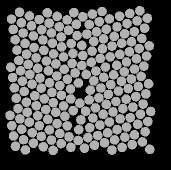

Values plotted in this chart, from the file beside it:
57.809, 134.73, 0
48.31, 83.4, 0
49.29, 141.1, 0
59.41, 144.6, 0
69.3, 149, 0
79.62, 152.5, 0
89.03, 155.8, 0
98.24, 159.5, 0
96.39, 43.29, 0
87.06, 38.96, 0
79.36, 45.65, 0
71.46, 51.96, 0
62.91, 58.96, 0
54.02, 66.6, 0
46.56, 73.28, 0
38.8, 79.45, 0
40.62, 89.79, 0
42.45, 100.1, 0
44.27, 110.5, 0
46.4, 121.1, 0
47.31, 131.2, 0
41.7, 148.2, 0
52.26, 151.7, 0
61.43, 155.4, 0
71.3, 159, 0
81.16, 162.6, 0
90.96, 166.3, 0
93.83, 31.67, 0
77.19, 35.37, 0
69.15, 42.12, 0
61.75, 48.73, 0
53.29, 54.95, 0
45.02, 62.36, 0
36.98, 69.11, 0
30.76, 86.2, 0
32.58, 96.54, 0
34.4, 106.9, 0
36.23, 117.2, 0
38.05, 127.6, 0
39.87, 137.9, 0
33.65, 155, 0
43.52, 158.6, 0
53.39, 162.2, 0
63.25, 165.8, 0
73.12, 169.4, 0
67.33, 31.77, 0
59.28, 38.52, 0
51.48, 44.65, 0
43.2, 52.02, 0
35.15, 58.77, 0
30.01, 134.3, 0
31.83, 144.7, 0
35.48, 165.3, 0
45.34, 168.9, 0
49.42, 34.93, 0
41.37, 41.68, 0
33.33, 48.43, 0
39.55, 31.34, 0
31.51, 38.09, 0
140.1, 137.8, 0
151.3, 98.02, 0
... 147 more rows
